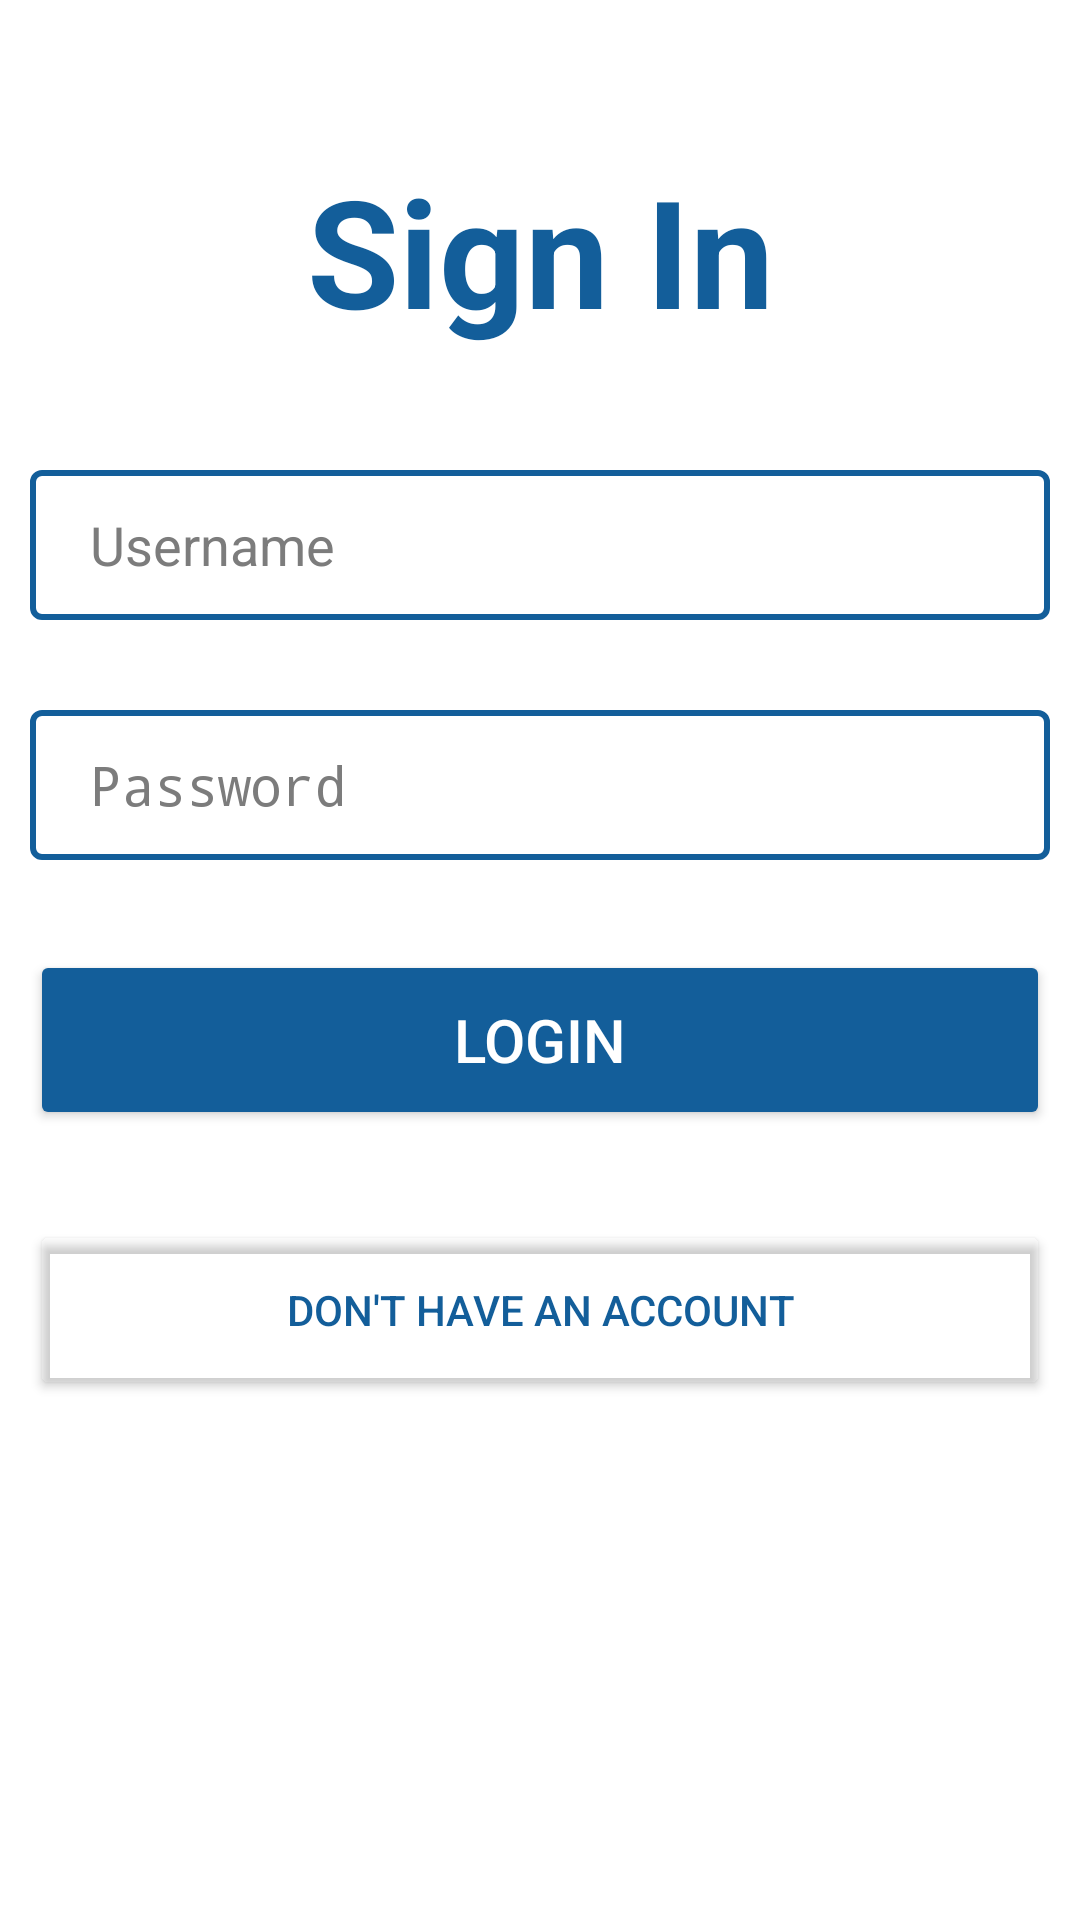

Android layout source for this screen:
<!-- AndroidManifest.xml: activity theme Theme.Design.NoActionBar -->
<!-- res/layout/activity_login.xml -->
<?xml version="1.0" encoding="utf-8"?>
<LinearLayout xmlns:android="http://schemas.android.com/apk/res/android"
xmlns:app="http://schemas.android.com/apk/res-auto"
xmlns:tools="http://schemas.android.com/tools"
android:layout_width="match_parent"
android:layout_height="match_parent"
android:padding="10dp"
android:background="#FFFFFF"
android:orientation="vertical"
tools:context=".LoginActivity">

<TextView
    android:layout_width="match_parent"
    android:layout_height="wrap_content"
    android:text="Sign In"
    android:textColor="@color/colorPrimary"
    android:textSize="50dp"
    android:textStyle="bold"
    android:gravity="center_horizontal"
    android:layout_margin="40dp"
    android:layout_marginBottom="50dp"/>

<EditText
    android:layout_width="match_parent"
    android:layout_height="50dp"
    android:id="@+id/username1"
    android:hint="Username"
    android:textSize="18dp"
    android:textColor="@color/colorPrimary"
    android:textColorHint="#7C7C7C"
    android:background="@drawable/edit_bckgrd"
    android:layout_marginBottom="30dp"
    android:paddingLeft="20dp"/>


<EditText
    android:layout_width="match_parent"
    android:layout_height="50dp"
    android:id="@+id/password1"
    android:hint="Password"
    android:textSize="18dp"
    android:inputType="textPassword"
    android:textColor="@color/colorPrimary"
    android:textColorHint="#7C7C7C"
    android:background="@drawable/edit_bckgrd"
    android:layout_marginBottom="30dp"
    android:paddingLeft="20dp"/>


<Button
    android:layout_width="match_parent"
    android:layout_height="60dp"
    android:id="@+id/login1"
    android:text="login"
    android:textSize="20dp"
    android:backgroundTint="@color/colorPrimary"
    android:layout_marginBottom="30dp"/>

<Button
    android:layout_width="match_parent"
    android:layout_height="60dp"
    android:id="@+id/register1"
    android:text="Don't have an account"
    android:textSize="14dp"
    android:textColor="@color/colorPrimary"
    android:backgroundTint="#00000000"
    android:layout_marginBottom="30dp"/>

</LinearLayout>
<!-- resources referenced by this layout -->
<resources>
  <color name="colorPrimary">#135E9A</color>
  <!-- drawable edit_bckgrd (drawable) -->
  <?xml version="1.0" encoding="utf-8"?>
  <shape android:shape="rectangle"
      xmlns:android="http://schemas.android.com/apk/res/android">
  
      <stroke android:width="2dp" android:color="@color/colorPrimary"/>
  
      <corners android:radius="3dp"/>
  
  </shape>
</resources>
